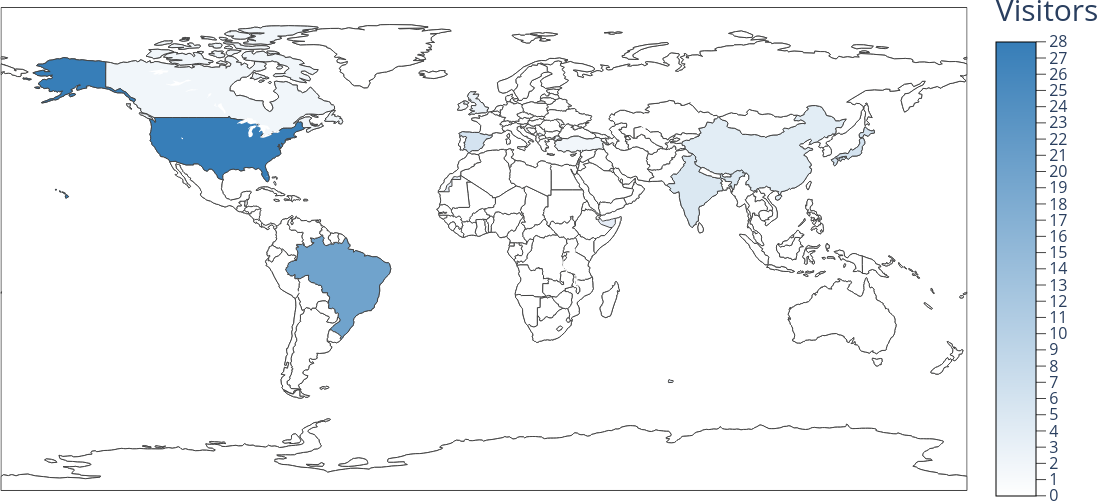

Data behind this chart, as committed beside it:
Countries, No. of sessions, % of sessions
United States, 28, 31.5%
Brazil, 20, 22.5%
Korea, 12, 13.5%
Spain, 6, 6.7%
Japan, 6, 6.7%
India, 5, 5.6%
China, 4, 4.5%
United Kingdom, 3, 3.4%
Canada, 2, 2.2%
Turkey, 2, 2.2%
Ireland, 1, 1.1%
